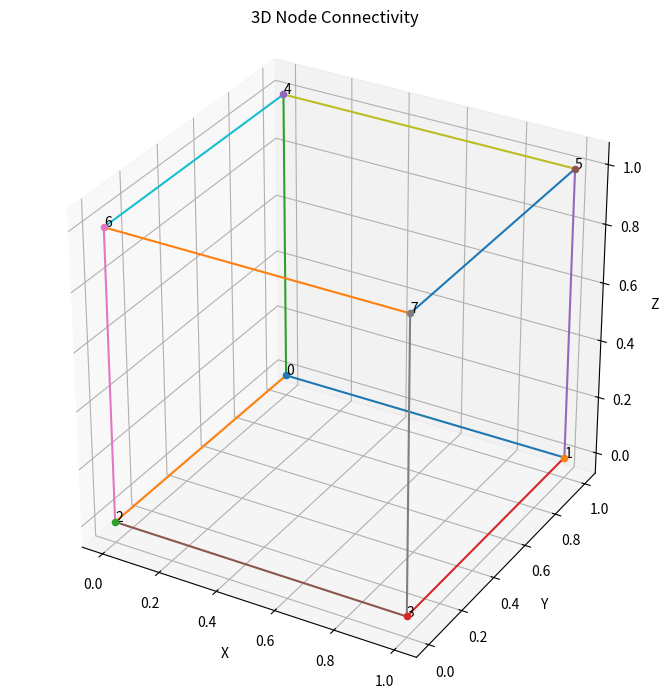

Generate this figure with matplotlib:
"""
This file is the demo / proof of concept for the Super/Sub implimentation
"""

import numpy as np
import matplotlib.pyplot as plt
from mpl_toolkits.mplot3d import Axes3D
import os


def shape_traverse(shape):
    """
    The main algorithm, inputs are the nodes and their connections
    Output is path of traversal for each instance of each node
    """
    # Step 1, generating a array of how far away each node is from the end, assuming first and last entry is entry and exit node respectively 
    start_node = 0 
    end_node = len(shape)-1
    distance = generate_distance(end_node, shape)
    print('distrance =',distance)

    # Step 2, generating all legal paths an instance could take to reach the end with recursion
    legal_paths = generate_paths(shape, distance, start_node, end_node, list())
    print('Legal Paths ---------------')
    print(legal_paths)
    exit()

def generate_paths(shape, distance, current_node, end_node, all_paths):
    """
    Generates each possible path where the end is reached by repeating no nodes and not going backward (or allowing 1 backward depending, not for this version of the function)
    Generates recursively
    """
    # Adding the root path if needed
    if len(all_paths) > 1 and all_paths[-1] == 0 and distance[current_node] != np.max(distance)-1:
                to_append = []
                current_root = current_node
                target_distance = np.max(distance)-1
                while distance[current_root] != target_distance:
                    for index in range(len(all_paths) - 1, -1, -1):
                        tmp_root = all_paths[index]
                        if distance[tmp_root] == distance[current_root]+1:
                            to_append.append(tmp_root)
                            current_root = tmp_root
                            break
                all_paths.extend(to_append)               

    # Iterating over all connected nodes to the last node
    all_paths.append(current_node)
    nextNodes = shape[current_node]
    for node in nextNodes:
        # If node is the last node, add node to list and return the list
        if distance[node] == 0:
            all_paths.extend([node, 0])
            return all_paths
        # If the node is not the last node, add current node to list and then call again
        if distance[node] <= distance[current_node]:
            # adding root nodes that are required, note, the 1 should be made more flexible, currently only works when all paths are length 3 I think
            all_paths = generate_paths(shape, distance, node, end_node, all_paths)
    # Converting list of nodes into list of paths
    #all_paths = clean_paths(shape, distance, all_paths)
    return all_paths

def clean_paths(shape, distance, all_paths):
    clean_paths = []
    print('og', all_paths)
    for i in all_paths:
        if i == 0:
            clean_paths.append([0])
            continue
        clean_paths[-1].append(i)
    print(all_paths)
    exit()    
    return clean_paths

def generate_distance(end_node, shape):
    """
    Algorithm to determine how far each node is from the exit node 
    Exit node is assumed to be the last node in the shape data structure
    """
    distance = np.full((end_node+1), end_node+1)
    toVisit = np.array([], dtype=int)
    currentNode = end_node
    currentVisitIndex = 0

    distance[end_node] = 0 # Setting initial value of exit node
    while end_node+1 in distance:
        for connectionNode in shape[currentNode]:
            if distance[connectionNode] == end_node+1: 
                # adding distance to list
                distance[connectionNode] = distance[currentNode]+1
                # adding node to list to check next
                toVisit = np.append(toVisit, connectionNode)
        currentNode = toVisit[currentVisitIndex]
        currentVisitIndex += 1

    return distance 



def plot_3d_graph(connection_dict, filename="cube_graph.png"):
    """
    Visualises the connections of the cubes
    """

    coords = {
        0: (0,1,0), 1: (1,1,0), 2: (0,0,0), 3: (1,0,0),
        4: (0,1,1), 5: (1,1,1), 6: (0,0,1), 7: (1,0,1)
    }

    fig = plt.figure(figsize=(7,7))
    ax = fig.add_subplot(111, projection='3d')

    for i, (x,y,z) in coords.items():
        ax.scatter(x, y, z)
        ax.text(x, y, z, f"{i}", size=10)

    drawn = set()
    for src, targets in connection_dict.items():
        for tgt in targets:
            edge = tuple(sorted((src, tgt)))
            if edge in drawn:
                continue
            drawn.add(edge)

            x = [coords[src][0], coords[tgt][0]]
            y = [coords[src][1], coords[tgt][1]]
            z = [coords[src][2], coords[tgt][2]]

            ax.plot(x, y, z)

    ax.set_xlabel("X")
    ax.set_ylabel("Y")
    ax.set_zlabel("Z")
    ax.set_title("3D Node Connectivity")

    ax.set_box_aspect([1,1,1])
    plt.tight_layout()

    save_path = os.path.join(os.getcwd(), filename)
    plt.savefig(save_path, dpi=200)
    plt.close()

    print(f"Graph saved to: {save_path}")

def main():
    """
    Demonstration implimentation main function
    """
    shape = {
        0:[1,2,4],
        1:[0,3,5],
        2:[0,3,6],
        3:[1,2,7],
        4:[0,5,6],
        5:[1,4,7],
        6:[2,4,7],
        7:[3,5,6]
    }
    plot_3d_graph(shape)
    shape_traverse(shape)

main()
